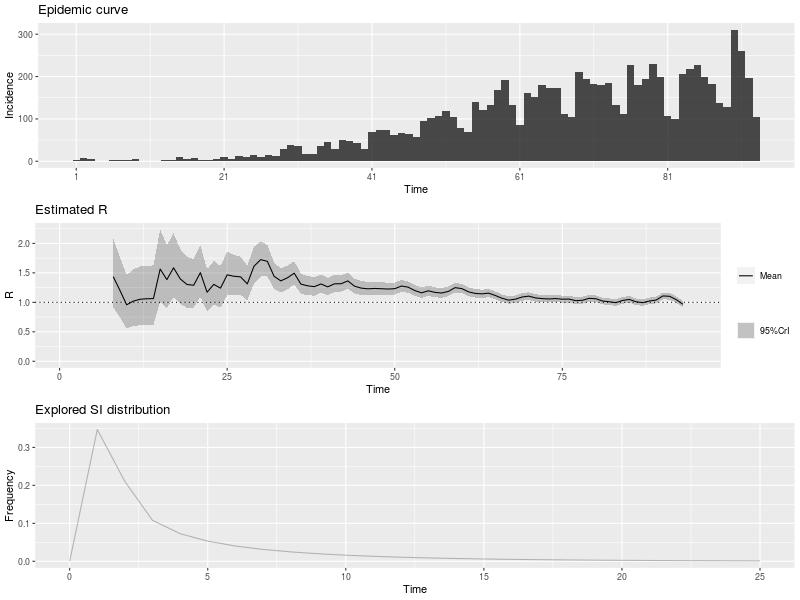

Values plotted in this chart, from the file beside it:
, t_start, t_end, Mean(R), Std(R), Quantile.0.025(R), Quantile.0.05(R), Quantile.0.25(R), Median(R), Quantile.0.75(R), Quantile.0.95(R), Quantile.0.975(R)
1, 2, 8, 1.436, 0.2994, 0.9102, 0.9813, 1.224, 1.415, 1.625, 1.961, 2.079
2, 3, 9, 1.202, 0.2624, 0.7443, 0.8057, 1.017, 1.183, 1.368, 1.664, 1.769
3, 4, 10, 0.9584, 0.2324, 0.5583, 0.6107, 0.7931, 0.9396, 1.103, 1.37, 1.465
4, 5, 11, 1.021, 0.2476, 0.5947, 0.6505, 0.8448, 1.001, 1.175, 1.459, 1.56
5, 6, 12, 1.052, 0.2552, 0.613, 0.6705, 0.8708, 1.032, 1.211, 1.504, 1.608
6, 7, 13, 1.061, 0.2573, 0.6181, 0.6761, 0.8781, 1.04, 1.221, 1.517, 1.622
7, 8, 14, 1.064, 0.258, 0.6197, 0.6779, 0.8804, 1.043, 1.225, 1.521, 1.626
8, 9, 15, 1.565, 0.313, 1.013, 1.088, 1.344, 1.544, 1.763, 2.113, 2.235
9, 10, 16, 1.386, 0.2718, 0.9052, 0.971, 1.194, 1.368, 1.558, 1.861, 1.967
10, 11, 17, 1.586, 0.2761, 1.092, 1.161, 1.392, 1.57, 1.762, 2.066, 2.171
11, 12, 18, 1.397, 0.2396, 0.9677, 1.028, 1.229, 1.384, 1.551, 1.814, 1.905
12, 13, 19, 1.303, 0.2203, 0.9077, 0.9632, 1.149, 1.291, 1.444, 1.685, 1.769
13, 14, 20, 1.29, 0.212, 0.9082, 0.962, 1.141, 1.278, 1.426, 1.657, 1.737
14, 15, 21, 1.503, 0.2217, 1.101, 1.158, 1.349, 1.492, 1.646, 1.886, 1.968
15, 16, 22, 1.171, 0.183, 0.8407, 0.8876, 1.043, 1.162, 1.289, 1.488, 1.556
16, 17, 23, 1.305, 0.1903, 0.9587, 1.008, 1.172, 1.296, 1.428, 1.633, 1.703
17, 18, 24, 1.241, 0.1791, 0.9151, 0.9619, 1.116, 1.233, 1.357, 1.55, 1.616
18, 19, 25, 1.467, 0.1894, 1.119, 1.17, 1.335, 1.459, 1.59, 1.792, 1.861
19, 20, 26, 1.443, 0.1762, 1.118, 1.165, 1.32, 1.435, 1.557, 1.744, 1.808
20, 21, 27, 1.432, 0.1654, 1.127, 1.172, 1.318, 1.426, 1.54, 1.715, 1.774
21, 22, 28, 1.313, 0.1496, 1.036, 1.077, 1.209, 1.307, 1.411, 1.569, 1.622
22, 23, 29, 1.613, 0.1598, 1.316, 1.36, 1.503, 1.608, 1.718, 1.885, 1.941
23, 24, 30, 1.725, 0.1519, 1.44, 1.483, 1.62, 1.721, 1.825, 1.982, 2.035
24, 25, 31, 1.695, 0.1362, 1.439, 1.478, 1.602, 1.692, 1.785, 1.925, 1.972
25, 26, 32, 1.441, 0.1143, 1.226, 1.258, 1.362, 1.438, 1.516, 1.634, 1.673
26, 27, 33, 1.365, 0.1053, 1.166, 1.196, 1.292, 1.362, 1.434, 1.542, 1.578
27, 28, 34, 1.417, 0.1028, 1.222, 1.252, 1.346, 1.414, 1.485, 1.59, 1.625
28, 29, 35, 1.495, 0.1001, 1.305, 1.334, 1.426, 1.493, 1.561, 1.663, 1.698
29, 30, 36, 1.309, 0.08766, 1.143, 1.168, 1.249, 1.307, 1.367, 1.456, 1.486
30, 31, 37, 1.28, 0.08352, 1.122, 1.146, 1.223, 1.279, 1.336, 1.421, 1.449
31, 32, 38, 1.266, 0.08039, 1.113, 1.137, 1.211, 1.264, 1.319, 1.401, 1.428
32, 33, 39, 1.312, 0.07924, 1.161, 1.184, 1.257, 1.31, 1.364, 1.445, 1.472
33, 34, 40, 1.263, 0.07466, 1.121, 1.142, 1.212, 1.261, 1.312, 1.388, 1.413
34, 35, 41, 1.314, 0.07369, 1.174, 1.195, 1.264, 1.313, 1.363, 1.438, 1.462
35, 36, 42, 1.316, 0.07076, 1.181, 1.202, 1.268, 1.315, 1.363, 1.435, 1.459
36, 37, 43, 1.364, 0.06906, 1.232, 1.252, 1.317, 1.363, 1.41, 1.479, 1.502
37, 38, 44, 1.274, 0.06353, 1.152, 1.171, 1.23, 1.273, 1.316, 1.38, 1.401
38, 39, 45, 1.242, 0.06058, 1.126, 1.144, 1.2, 1.241, 1.282, 1.343, 1.363
39, 40, 46, 1.23, 0.05856, 1.118, 1.135, 1.19, 1.229, 1.269, 1.328, 1.347
40, 41, 47, 1.236, 0.05707, 1.127, 1.144, 1.197, 1.235, 1.274, 1.331, 1.35
41, 42, 48, 1.231, 0.05527, 1.125, 1.142, 1.193, 1.23, 1.268, 1.323, 1.342
42, 43, 49, 1.226, 0.05355, 1.123, 1.139, 1.189, 1.225, 1.261, 1.315, 1.333
43, 44, 50, 1.232, 0.05215, 1.132, 1.147, 1.196, 1.231, 1.267, 1.319, 1.336
44, 45, 51, 1.276, 0.05151, 1.177, 1.193, 1.241, 1.276, 1.311, 1.362, 1.379
45, 46, 52, 1.257, 0.04924, 1.163, 1.178, 1.224, 1.257, 1.29, 1.34, 1.356
46, 47, 53, 1.199, 0.04648, 1.11, 1.124, 1.168, 1.199, 1.23, 1.277, 1.292
47, 48, 54, 1.161, 0.04463, 1.076, 1.089, 1.131, 1.161, 1.191, 1.236, 1.25
48, 49, 55, 1.196, 0.04447, 1.11, 1.123, 1.165, 1.195, 1.225, 1.27, 1.284
49, 50, 56, 1.169, 0.04288, 1.086, 1.099, 1.14, 1.168, 1.198, 1.24, 1.254
50, 51, 57, 1.158, 0.0418, 1.078, 1.09, 1.13, 1.158, 1.186, 1.228, 1.242
51, 52, 58, 1.185, 0.04147, 1.106, 1.118, 1.157, 1.185, 1.213, 1.254, 1.268
52, 53, 59, 1.249, 0.04155, 1.169, 1.182, 1.221, 1.249, 1.277, 1.318, 1.332
53, 54, 60, 1.233, 0.03987, 1.156, 1.168, 1.206, 1.233, 1.26, 1.3, 1.313
54, 55, 61, 1.178, 0.03774, 1.105, 1.116, 1.152, 1.177, 1.203, 1.241, 1.253
55, 56, 62, 1.152, 0.03651, 1.081, 1.092, 1.127, 1.151, 1.176, 1.212, 1.224
56, 57, 63, 1.144, 0.03575, 1.075, 1.086, 1.12, 1.144, 1.168, 1.203, 1.215
57, 58, 64, 1.156, 0.03532, 1.088, 1.099, 1.132, 1.156, 1.18, 1.215, 1.226
58, 59, 65, 1.116, 0.03403, 1.051, 1.061, 1.093, 1.116, 1.139, 1.173, 1.184
59, 60, 66, 1.069, 0.03286, 1.006, 1.016, 1.047, 1.069, 1.091, 1.124, 1.135
60, 61, 67, 1.037, 0.03218, 0.9752, 0.9849, 1.015, 1.037, 1.059, 1.091, 1.101
... 26 more rows
